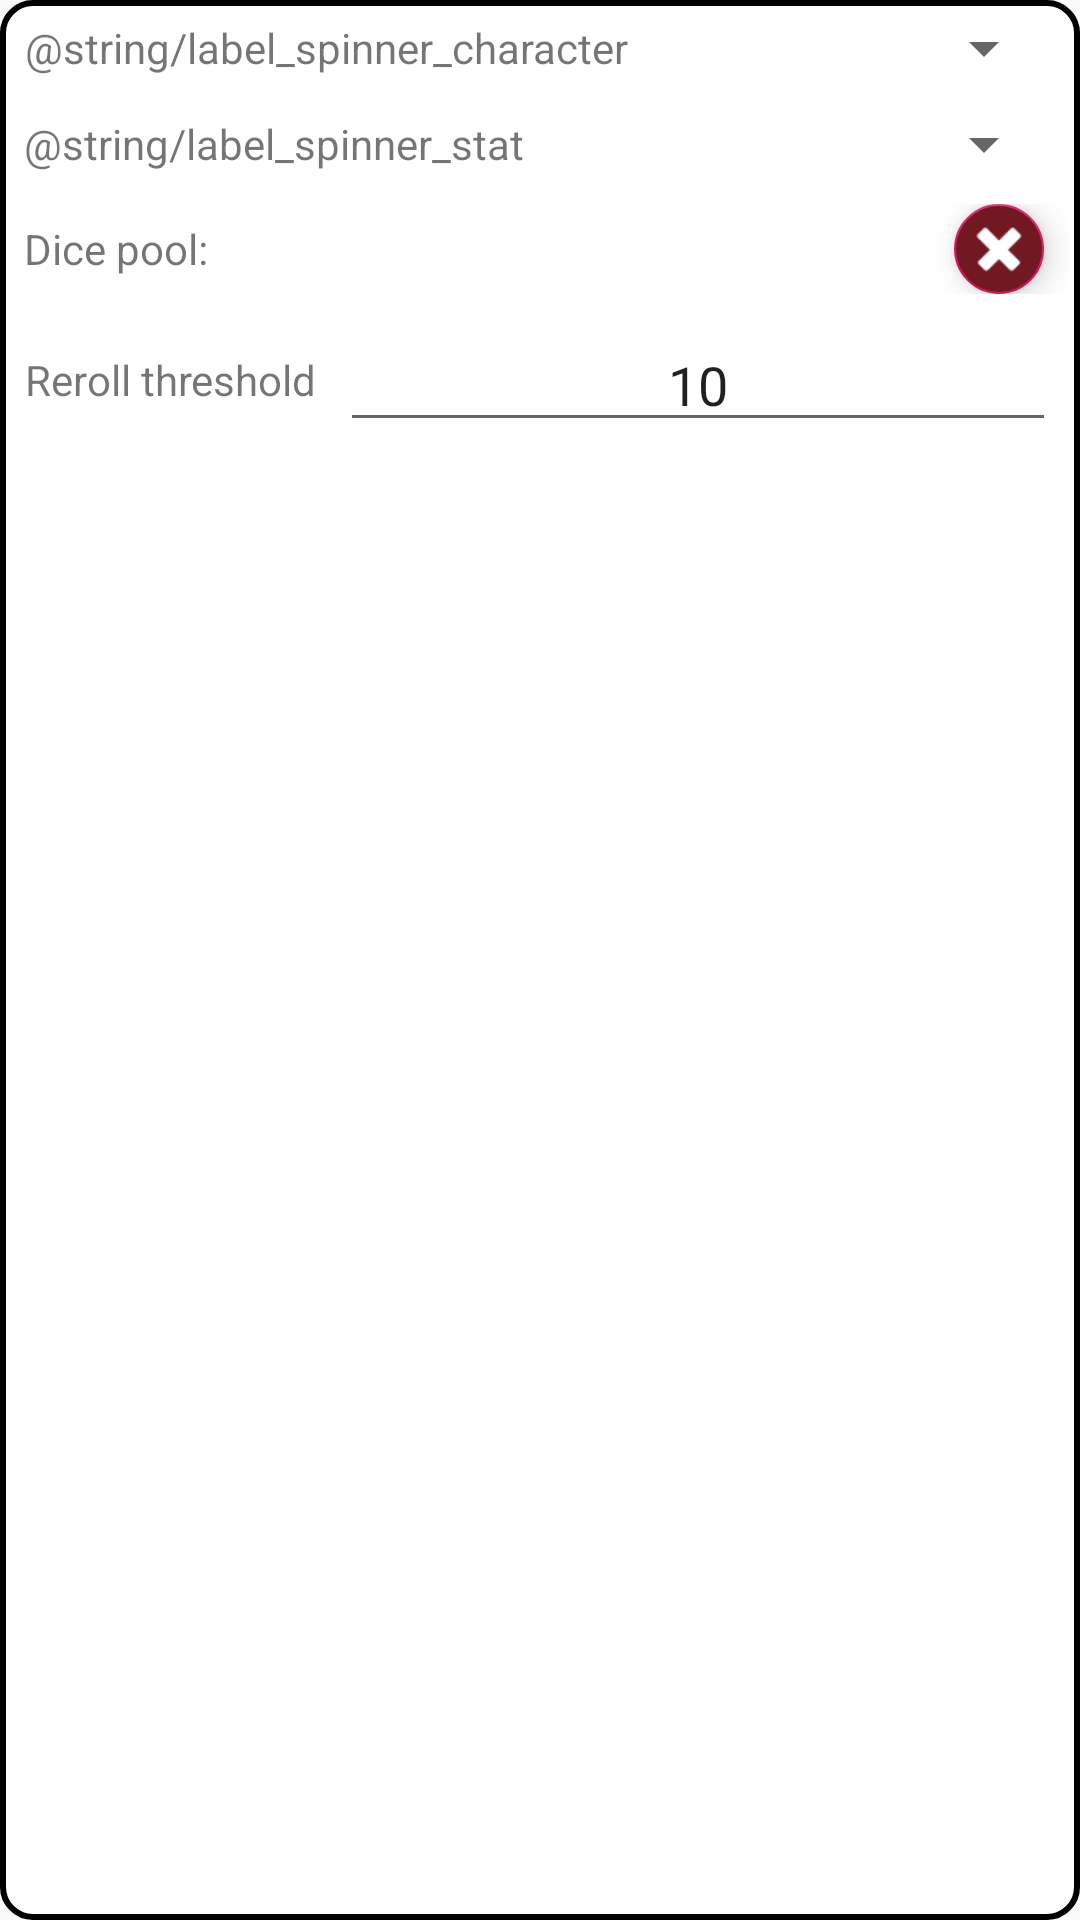

The Android layout XML behind this screen, and the referenced resources:
<!-- AndroidManifest.xml: application theme AppTheme -->
<!-- res/layout/dialog_opposed_check_part.xml -->
<?xml version="1.0" encoding="utf-8"?>
<LinearLayout
    xmlns:android="http://schemas.android.com/apk/res/android"
    xmlns:app="http://schemas.android.com/apk/res-auto"
    android:layout_width="match_parent"
    android:layout_height="wrap_content"
    android:layout_margin="@dimen/margin_tiny"
    android:background="@drawable/background_resource_box"
    android:orientation="vertical">

    <LinearLayout
        android:layout_width="match_parent"
        android:layout_height="wrap_content"
        android:layout_margin="@dimen/margin_tiny"
        android:gravity="center"
        android:orientation="horizontal"
        >

        <TextView
            android:id="@+id/lblPerformer"
            android:layout_width="wrap_content"
            android:layout_height="match_parent"
            android:layout_marginEnd="@dimen/margin_tiny"
            android:layout_marginStart="@dimen/margin_tiny"
            android:gravity="center"
            android:text="@string/label_spinner_character"
            />

        <Spinner
            android:id="@+id/pickerCharacter"
            android:layout_width="0dp"
            android:layout_height="wrap_content"
            android:layout_marginEnd="@dimen/margin_tiny"
            android:layout_marginStart="@dimen/margin_tiny"
            android:layout_weight="1"
            />

    </LinearLayout>

    <LinearLayout
        android:layout_width="match_parent"
        android:layout_height="wrap_content"
        android:layout_margin="@dimen/margin_tiny"
        android:gravity="center"
        android:orientation="horizontal"
        >

        <TextView
            android:id="@+id/lblPerformerStat"
            android:layout_width="wrap_content"
            android:layout_height="match_parent"
            android:layout_marginEnd="@dimen/margin_tiny"
            android:layout_marginStart="@dimen/margin_tiny"
            android:gravity="center"
            android:text="@string/label_spinner_stat"
            />

        <Spinner
            android:id="@+id/pickerStat"
            android:layout_width="0dp"
            android:layout_height="wrap_content"
            android:layout_marginEnd="@dimen/margin_tiny"
            android:layout_marginStart="@dimen/margin_tiny"
            android:layout_weight="1"
            />

    </LinearLayout>

    <LinearLayout
        android:layout_width="match_parent"
        android:layout_height="wrap_content"
        android:layout_margin="@dimen/margin_tiny"
        android:gravity="center"
        android:orientation="horizontal"
        >

        <TextView
            android:id="@+id/lblPerformerDicePool"
            android:layout_width="wrap_content"
            android:layout_height="match_parent"
            android:layout_marginEnd="@dimen/margin_tiny"
            android:layout_marginStart="@dimen/margin_tiny"
            android:gravity="center"
            android:text="@string/label_dice_pool"
            />

        <TextView
            android:id="@+id/txtPerformerDicePool"
            android:layout_width="0dp"
            android:layout_height="wrap_content"
            android:layout_marginEnd="@dimen/margin_tiny"
            android:layout_marginStart="@dimen/margin_tiny"
            android:layout_weight="1"
            />

        <android.support.design.widget.FloatingActionButton
            android:id="@+id/fabClearPerformerStats"
            android:layout_width="@dimen/fab_size_tiny"
            android:layout_height="@dimen/fab_size_tiny"
            android:layout_marginStart="@dimen/margin_small"
            android:layout_marginEnd="@dimen/margin_small"
            android:backgroundTint="@color/color_red_dark"
            android:src="@android:drawable/ic_delete"
            android:tint="@color/color_white"
            app:fabCustomSize="@dimen/fab_size_tiny"
            />
    </LinearLayout>

    <LinearLayout
        android:layout_width="match_parent"
        android:layout_height="wrap_content"
        android:layout_margin="@dimen/margin_tiny"
        android:orientation="horizontal">

        <TextView
            android:id="@+id/lblCharacterRerollThreshold"
            android:layout_width="wrap_content"
            android:layout_height="match_parent"
            android:layout_marginEnd="@dimen/margin_tiny"
            android:layout_marginStart="@dimen/margin_tiny"
            android:gravity="center"
            android:text="@string/label_reroll_threshold"/>

        <EditText
            android:id="@+id/inputPerformerRerollThreshold"
            android:layout_width="0dp"
            android:layout_height="wrap_content"
            android:layout_marginEnd="@dimen/margin_tiny"
            android:layout_marginStart="@dimen/margin_tiny"
            android:layout_weight="1"
            android:gravity="center"
            android:inputType="number"
            android:text="10"/>
    </LinearLayout>
</LinearLayout>
<!-- resources referenced by this layout -->
<resources>
  <color name="color_red_dark">#721820</color>
  <color name="color_white">#FFFFFF</color>
  <dimen name="fab_size_tiny">30dp</dimen>
  <dimen name="margin_small">8dp</dimen>
  <dimen name="margin_tiny">4dp</dimen>
  <!-- drawable background_resource_box (drawable) -->
  <?xml version="1.0" encoding="utf-8"?>
  <shape xmlns:android="http://schemas.android.com/apk/res/android"
         android:shape="rectangle" >
  
      <solid android:color="@android:color/white" />
  
      <corners android:radius="10dip" />
  
      <stroke
          android:width="2dp"
          android:color="@android:color/black" />
  
  </shape>
  <string name="label_dice_pool">Dice pool:</string>
  <string name="label_reroll_threshold">Reroll threshold</string>
  <style name="AppTheme" parent="Theme.AppCompat.Light.DarkActionBar">
          
          <item name="colorPrimary">@color/colorPrimary</item>
          <item name="colorPrimaryDark">@color/colorPrimaryDark</item>
          <item name="colorAccent">@color/colorAccent</item>
      </style>
  <color name="colorPrimary">#008577</color>
  <color name="colorPrimaryDark">#00574B</color>
  <color name="colorAccent">#D81B60</color>
</resources>
